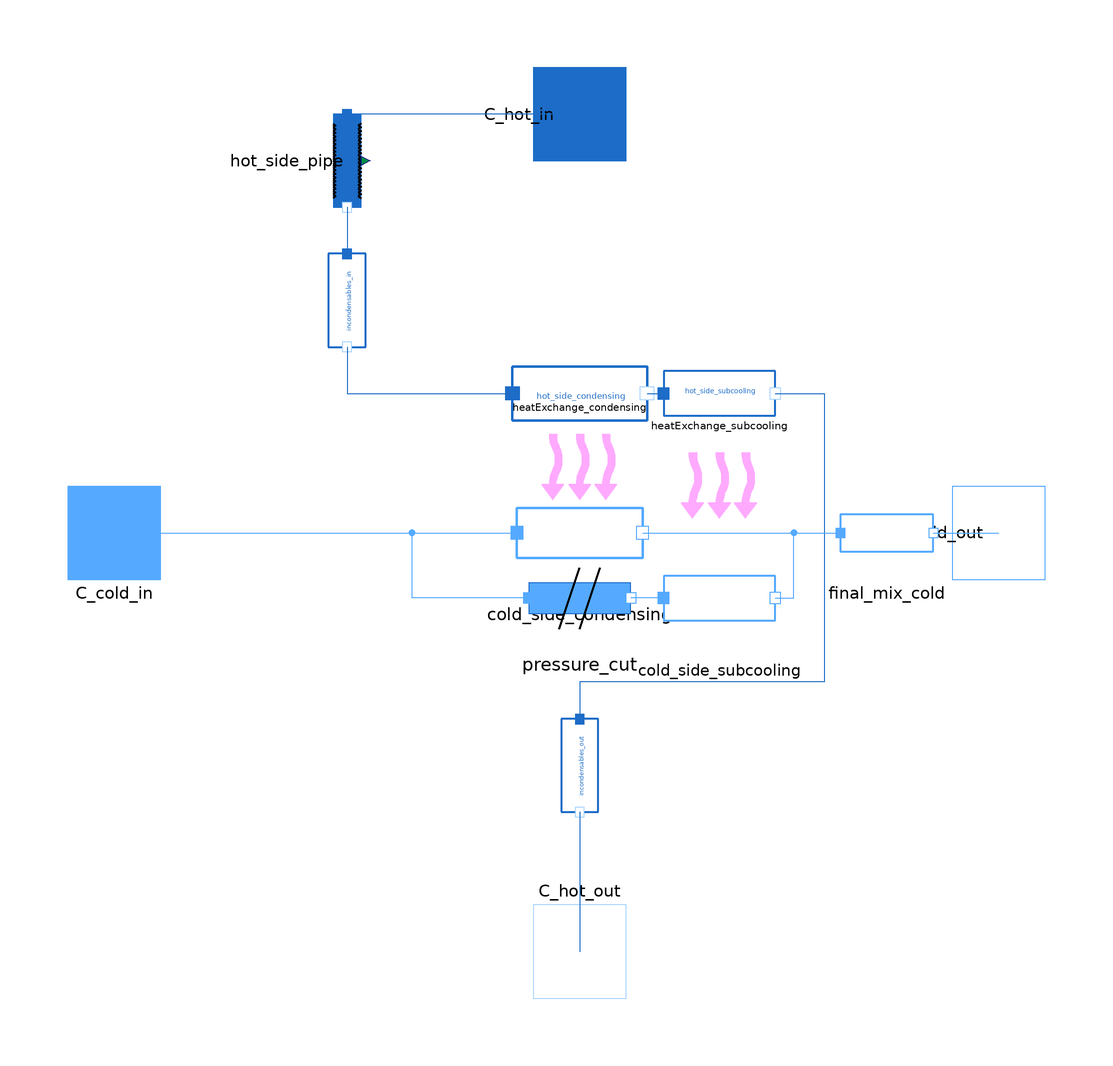

The component connection diagram of the Modelica model below, drawn from its own Placement and Line annotations.

model AirCooledCondenser_with_subcooling
  package Water = MetroscopeModelingLibrary.Utilities.Media.WaterSteamMedium;
  package MoistAir = MetroscopeModelingLibrary.Utilities.Media.MoistAirMedium;

  import MetroscopeModelingLibrary.Utilities.Units;
  import MetroscopeModelingLibrary.Utilities.Units.Inputs;

  Inputs.InputArea S_cond;
  Inputs.InputArea S_subc;
  Inputs.InputArea S;

  Units.HeatExchangeCoefficient Kth_cond;
  Units.HeatExchangeCoefficient Kth_subc;
  Inputs.InputFrictionCoefficient Kfr_hot;

  Units.Power W;
  Units.Power W_cond;
  Units.Power W_subc;

  Units.VolumeFlowRate Qv_cold(start=Qv_cold_0);
  Units.MassFlowRate Q_cold(start=Q_cold_0);
  Units.MassFlowRate Q_hot(start=Q_hot_0);

  Units.Temperature T_cold_in(start=T_cold_in_0);
  Units.Temperature T_cold_out(start=T_cold_out_0);
  Units.Temperature T_hot_in(start=T_hot_in_0);
  Units.Temperature T_hot_out(start=T_hot_out_0);

  Units.Pressure P_tot(start=Psat_0, nominal=Psat_0);
  Units.Pressure Psat(start=Psat_0, nominal=Psat_0);
  Units.Temperature Tsat(start=Tsat_0);

  Units.Pressure P_incond(start=0.001e5);
  Inputs.InputReal C_incond(unit="mol/m3", min=0) "Incondensable molar concentration";
  Inputs.InputPressure P_offset(start=0) "Offset correction for ideal gas law";
  constant Real R(unit="J/(mol.K)") = Modelica.Constants.R "ideal gas constant";

  // Failure modes
  parameter Boolean faulty = false;
  Units.Percentage fouling(min = 0, max=100); // Fouling percentage
  Real air_intake(unit="mol/m3", min=0); // Air intake

  // Initialization parameters
  parameter Units.VolumeFlowRate Qv_cold_0 = 1800;
  parameter Units.MassFlowRate Q_cold_0 = 1800*1.292;
  parameter Units.MassFlowRate Q_hot_0 = 21;
  parameter Units.Pressure Psat_0 = 0.91e5;
  parameter Units.Pressure P_cold_in_0 = 1.002e5;
  parameter Units.Pressure P_cold_out_0 = 1.001e5;
  parameter Units.Temperature T_cold_in_0 = 273.15 + 15;
  parameter Units.Temperature T_cold_out_0 = 273.15 + 25;
  parameter Units.Temperature T_hot_in_0 = Tsat_0;
  parameter Units.Temperature T_hot_out_0 = Tsat_0;
  parameter Units.SpecificEnthalpy h_cold_in_0 = 0.5e5;
  parameter Units.SpecificEnthalpy h_cold_out_0 = 1e5;
  parameter Units.SpecificEnthalpy h_hot_in_0 = 2.4e6;
  parameter Units.SpecificEnthalpy h_liq_sat_0 = Water.bubbleEnthalpy(Water.setSat_p(Psat_0));
  parameter Units.Temperature Tsat_0 = Water.saturationTemperature(Psat_0);

  MetroscopeModelingLibrary.MoistAir.Connectors.Inlet
                            C_cold_in(Q(start=Q_cold_0),P(start=P_cold_in_0)) annotation (
      Placement(transformation(extent={{-110,-10},{-90,10}}),iconTransformation(
          extent={{-110,-10},{-90,10}})));
  MetroscopeModelingLibrary.WaterSteam.Connectors.Inlet C_hot_in(Q(start=
          Q_hot_0), P(start=Psat_0, nominal=Psat_0)) annotation (Placement(
        transformation(extent={{-10,-10},{10,10}},
        rotation=270,
        origin={0,90}),                              iconTransformation(extent={{-10,90},{10,110}})));
  MetroscopeModelingLibrary.WaterSteam.Connectors.Outlet C_hot_out(Q(start=
          -Q_hot_0), P(start=Psat_0)) annotation (Placement(transformation(
        extent={{-10,-10},{10,10}},
        rotation=180,
        origin={0,-90}),iconTransformation(extent={{-10,-90},{10,-70}})));
  MetroscopeModelingLibrary.MoistAir.Connectors.Outlet
                             C_cold_out(Q(start=-Q_cold_0), P(start=
          P_cold_out_0)) annotation (Placement(transformation(extent={{-10,-10},
            {10,10}},
        rotation=270,
        origin={90,0}),
                      iconTransformation(extent={{90,-10},{110,10}})));

  MetroscopeModelingLibrary.WaterSteam.BaseClasses.IsoPFlowModel hot_side_condensing(
    T_in_0=Tsat_0,
    T_out_0=Tsat_0,
    h_in_0=h_hot_in_0,
    h_out_0=h_liq_sat_0,
    Q_0=Q_hot_0,
    P_0=Psat_0) annotation (Placement(transformation(
        extent={{14.5,-14.5},{-14.5,14.5}},
        rotation=180,
        origin={0,30})));
  MetroscopeModelingLibrary.MoistAir.BaseClasses.IsoPFlowModel cold_side_condensing(
    Q_0=Q_cold_0,
    P_0=P_cold_in_0,
    T_in_0=T_cold_in_0,
    T_out_0=T_cold_out_0,
    h_in_0=h_cold_in_0,
    h_out_0=h_cold_out_0)
    annotation (Placement(transformation(extent={{-13.5,-13.5},{13.5,13.5}})));
  MetroscopeModelingLibrary.WaterSteam.BaseClasses.IsoHFlowModel incondensables_in(
    P_in_0=Psat_0,
    P_out_0=Psat_0,
    Q_0=Q_hot_0,
    T_0=Tsat_0,
    h_0=h_hot_in_0) annotation (Placement(transformation(
        extent={{-10,-10},{10,10}},
        rotation=270,
        origin={-50,50})));
  MetroscopeModelingLibrary.WaterSteam.BaseClasses.IsoHFlowModel incondensables_out(
    P_in_0=Psat_0,
    P_out_0=Psat_0,
    Q_0=Q_hot_0,
    T_0=Tsat_0,
    h_0=h_liq_sat_0) annotation (Placement(transformation(
        extent={{-10,-10},{10,10}},
        rotation=270,
        origin={0,-50})));

  MetroscopeModelingLibrary.WaterSteam.Pipes.FrictionPipe hot_side_pipe(
    Q_0=Q_hot_0,
    P_in_0=Psat_0,
    P_out_0=Psat_0,
    T_0=T_hot_in_0,
    h_0=h_hot_in_0) annotation (Placement(transformation(
        extent={{-10,-10},{10,10}},
        rotation=270,
        origin={-50,80})));
  Power.HeatExchange.LMTDHeatExchange heatExchange_condensing(
    T_hot_in_0=Tsat_0,
    T_hot_out_0=Tsat_0,
    T_cold_in_0=T_cold_in_0,
    T_cold_out_0=T_cold_out_0) annotation (
      Placement(transformation(
        extent={{-10,-10},{10,10}},
        rotation=180,
        origin={0,14})));
  WaterSteam.BaseClasses.IsoPFlowModel hot_side_subcooling(
    Q_0=Q_hot_0,
    P_0=Psat_0,
    T_in_0=Tsat_0,
    T_out_0=T_hot_out_0,
    h_in_0=h_liq_sat_0,
    h_out_0=h_liq_sat_0)
    annotation (Placement(transformation(extent={{18,18},{42,42}})));
  MetroscopeModelingLibrary.MoistAir.BaseClasses.IsoPFlowModel
    cold_side_subcooling(
    Q_0=Q_cold_0,
    P_0=P_cold_in_0,
    T_in_0=T_cold_in_0,
    T_out_0=T_cold_out_0,
    h_in_0=h_cold_in_0,
    h_out_0=h_cold_out_0)
    annotation (Placement(transformation(extent={{18,-26},{42,-2}})));
  Power.HeatExchange.LMTDHeatExchange heatExchange_subcooling(
    T_hot_in_0=Tsat_0,
    T_hot_out_0=T_hot_out_0,
    T_cold_in_0=T_cold_in_0,
    T_cold_out_0=T_cold_out_0) annotation (
      Placement(transformation(
        extent={{-10,-10},{10,10}},
        rotation=180,
        origin={30,10})));
  MetroscopeModelingLibrary.MoistAir.BaseClasses.IsoPHFlowModel
                             final_mix_cold(
    Q_0=Q_cold_0,
    P_0=P_cold_out_0,
    T_0=T_cold_out_0,
    h_0=h_cold_out_0) annotation (Placement(transformation(
        extent={{-10,-10},{10,10}},
        rotation=0,
        origin={66,0})));
  MetroscopeModelingLibrary.MoistAir.Pipes.PressureCut pressure_cut(
    Q_0=Q_cold_0,
    P_in_0=P_cold_in_0,
    P_out_0=P_cold_in_0,
    T_0=T_cold_in_0,
    h_0=h_cold_in_0) annotation (Placement(transformation(extent={{-11,-25},{11,-3}})));
equation

  // Failure modes
  if not faulty then
    fouling = 0;
    air_intake=0;
  end if;

  // Definition

  Q_hot = hot_side_pipe.Q;
  Q_cold = cold_side_condensing.Q + cold_side_subcooling.Q;
  Qv_cold = Q_cold / cold_side_condensing.rho;

  T_hot_in = incondensables_in.T_in;
  T_hot_out = incondensables_out.T_out;
  T_cold_in = cold_side_condensing.T_in;
  T_cold_out = final_mix_cold.T_out;
  W = W_cond + W_subc;
  S = S_cond + S_subc;
  cold_side_condensing.W = W_cond;
  cold_side_subcooling.W = W_subc;

  P_tot = incondensables_in.P_in;

  // Incondensables
  P_incond = P_offset + R * (C_incond + air_intake) * Tsat;  // Ideal gaz law
  /* According to Dalton law, incondensable pressure is substracted first, 
  then water is condensed, then incondensable pressure is added again. */
  incondensables_in.DP = - P_incond;
  incondensables_out.DP = + P_incond;

  // Flow in subcooling
  cold_side_subcooling.Q = Q_cold * S_subc/S + 1e-3;

  // Pressure losses
  hot_side_pipe.Kfr = Kfr_hot;

  /* Condensation */

    // Energy balance
    hot_side_condensing.W + cold_side_condensing.W = 0;

    // Saturation
    Psat = hot_side_condensing.P_in;
    Tsat = hot_side_condensing.T_in;
    hot_side_condensing.h_out = Water.bubbleEnthalpy(Water.setSat_T(Tsat));

    // Heat Exchange
    heatExchange_condensing.W = W_cond;
    heatExchange_condensing.S = S_cond;
    heatExchange_condensing.Kth = Kth_cond * (1 - fouling/100);
    heatExchange_condensing.T_cold_in = cold_side_condensing.T_in;
    heatExchange_condensing.T_cold_out = cold_side_condensing.T_out;
    heatExchange_condensing.T_hot_in = hot_side_condensing.T_in;
    heatExchange_condensing.T_hot_out = hot_side_condensing.T_out;

  /* Subcooling */

    // Energy Balance
    hot_side_subcooling.W + cold_side_subcooling.W = 0;

    // Heat exchange
    heatExchange_subcooling.W = W_subc;
    heatExchange_subcooling.S = S_subc;
    heatExchange_subcooling.Kth = Kth_subc * (1-fouling/100);
    heatExchange_subcooling.T_cold_in = cold_side_subcooling.T_in;
    heatExchange_subcooling.T_cold_out = cold_side_subcooling.T_out;
    heatExchange_subcooling.T_hot_in = hot_side_subcooling.T_in;
    heatExchange_subcooling.T_hot_out = hot_side_subcooling.T_out;

  connect(C_cold_out, C_cold_out)
    annotation (Line(points={{90,0},{90,0}},     color={28,108,200}));
  connect(C_hot_out, C_hot_out)
    annotation (Line(points={{0,-90},{0,-90}},
                                             color={28,108,200}));
  connect(C_cold_in, C_cold_in) annotation (Line(points={{-100,0},{-100,0}},
                                  color={85,170,255}));
  connect(C_hot_in, hot_side_pipe.C_in)
    annotation (Line(points={{0,90},{-50,90}},          color={28,108,200}));
  connect(hot_side_pipe.C_out, incondensables_in.C_in)
    annotation (Line(points={{-50,70},{-50,60}}, color={28,108,200}));
  connect(incondensables_in.C_out, hot_side_condensing.C_in)
    annotation (Line(points={{-50,40},{-50,30},{-14.5,30}},
                                                          color={28,108,200}));
  connect(incondensables_out.C_out, C_hot_out)
    annotation (Line(points={{0,-60},{0,-90}}, color={28,108,200}));
  connect(hot_side_condensing.C_out, hot_side_subcooling.C_in) annotation (Line(
        points={{14.5,30},{18,30}},                        color={28,108,200}));
  connect(hot_side_subcooling.C_out, incondensables_out.C_in) annotation (Line(
        points={{42,30},{52.5,30},{52.5,-32},{1.77636e-15,-32},{1.77636e-15,-40}},
        color={28,108,200}));
  connect(final_mix_cold.C_out, C_cold_out) annotation (Line(points={{76,0},{90,0}}, color={85,170,255}));
  connect(cold_side_subcooling.C_out, final_mix_cold.C_in) annotation (Line(points={{42,-14},{46,-14},{46,0},{56,0}}, color={85,170,255}));
  connect(cold_side_condensing.C_out, final_mix_cold.C_in) annotation (Line(points={{13.5,0},{56,0}},color={85,170,255}));
  connect(cold_side_subcooling.C_in, pressure_cut.C_out) annotation (Line(points={{18,-14},{11,-14}}, color={85,170,255}));
  connect(C_cold_in, cold_side_condensing.C_in) annotation (Line(points={{-100,0},{-13.5,0}},color={85,170,255}));
  connect(pressure_cut.C_in, cold_side_condensing.C_in) annotation (Line(points={{-11,-14},{-36,-14},{-36,0},{-13.5,0}}, color={85,170,255}));
    annotation (Icon(coordinateSystem(preserveAspectRatio=false, extent={{-100,-80},
            {100,100}}),                                        graphics={
        Ellipse(
          extent={{-67,-81},{67,81}},
          lineColor={175,175,175},
          startAngle=0,
          endAngle=70,
          closure=EllipseClosure.None,
          origin={-107,-41},
          rotation=360,
          lineThickness=0.5),
        Ellipse(
          extent={{67,-81},{-67,81}},
          lineColor={175,175,175},
          startAngle=0,
          endAngle=70,
          closure=EllipseClosure.None,
          origin={107,-41},
          rotation=360,
          lineThickness=0.5),
        Ellipse(
          extent={{98,-130},{-98,130}},
          lineColor={175,175,175},
          startAngle=0,
          endAngle=70,
          closure=EllipseClosure.None,
          origin={98,-42},
          rotation=360,
          lineThickness=0.5),
        Ellipse(
          extent={{-98,-130},{98,130}},
          lineColor={175,175,175},
          startAngle=0,
          endAngle=70,
          closure=EllipseClosure.None,
          origin={-98,-42},
          rotation=360,
          lineThickness=0.5),
        Ellipse(
          extent={{-40,16},{-36,10}},
          lineColor={28,108,200},
          lineThickness=1,
          fillColor={28,108,200},
          fillPattern=FillPattern.Solid),
        Ellipse(
          extent={{-40,28},{-36,22}},
          lineColor={28,108,200},
          lineThickness=1,
          fillColor={28,108,200},
          fillPattern=FillPattern.Solid),
        Ellipse(
          extent={{-16,62},{-12,56}},
          lineColor={28,108,200},
          lineThickness=1,
          fillColor={28,108,200},
          fillPattern=FillPattern.Solid),
        Ellipse(
          extent={{-28,42},{-24,36}},
          lineColor={28,108,200},
          lineThickness=1,
          fillColor={28,108,200},
          fillPattern=FillPattern.Solid),
        Ellipse(
          extent={{28,30},{32,26}},
          lineColor={28,108,200},
          lineThickness=1,
          fillColor={28,108,200},
          fillPattern=FillPattern.Solid),
        Ellipse(
          extent={{18,50},{16,46}},
          lineColor={28,108,200},
          lineThickness=1,
          fillColor={28,108,200},
          fillPattern=FillPattern.Solid),
        Ellipse(
          extent={{-12,52},{-8,46}},
          lineColor={28,108,200},
          lineThickness=1,
          fillColor={28,108,200},
          fillPattern=FillPattern.Solid),
        Ellipse(
          extent={{-66,-16},{-62,-22}},
          lineColor={28,108,200},
          lineThickness=1,
          fillColor={28,108,200},
          fillPattern=FillPattern.Solid),
        Ellipse(
          extent={{-74,-10},{-70,-16}},
          lineColor={28,108,200},
          lineThickness=1,
          fillColor={28,108,200},
          fillPattern=FillPattern.Solid),
        Ellipse(
          extent={{40,24},{44,18}},
          lineColor={28,108,200},
          lineThickness=1,
          fillColor={28,108,200},
          fillPattern=FillPattern.Solid),
        Ellipse(
          extent={{56,4},{60,-2}},
          lineColor={28,108,200},
          lineThickness=1,
          fillColor={28,108,200},
          fillPattern=FillPattern.Solid),
        Ellipse(
          extent={{58,-8},{62,-14}},
          lineColor={28,108,200},
          lineThickness=1,
          fillColor={28,108,200},
          fillPattern=FillPattern.Solid),
        Ellipse(
          extent={{64,-16},{68,-22}},
          lineColor={28,108,200},
          lineThickness=1,
          fillColor={28,108,200},
          fillPattern=FillPattern.Solid),
        Ellipse(
          extent={{70,-10},{74,-16}},
          lineColor={28,108,200},
          lineThickness=1,
          fillColor={28,108,200},
          fillPattern=FillPattern.Solid),
        Ellipse(
          extent={{-48,8},{-44,2}},
          lineColor={28,108,200},
          lineThickness=1,
          fillColor={28,108,200},
          fillPattern=FillPattern.Solid),
        Ellipse(
          extent={{-68,-4},{-64,-10}},
          lineColor={28,108,200},
          lineThickness=1,
          fillColor={28,108,200},
          fillPattern=FillPattern.Solid),
        Ellipse(
          extent={{44,10},{48,4}},
          lineColor={28,108,200},
          lineThickness=1,
          fillColor={28,108,200},
          fillPattern=FillPattern.Solid),
        Ellipse(
          extent={{72,-18},{76,-24}},
          lineColor={28,108,200},
          lineThickness=1,
          fillColor={28,108,200},
          fillPattern=FillPattern.Solid),
        Ellipse(
          extent={{-90,-20},{-70,-40}},
          lineColor={28,108,200},
          lineThickness=1,
          fillColor={28,108,200},
          fillPattern=FillPattern.Solid,
          startAngle=0,
          endAngle=360),
        Ellipse(
          extent={{-60,-4},{-56,-10}},
          lineColor={28,108,200},
          lineThickness=1,
          fillColor={28,108,200},
          fillPattern=FillPattern.Solid),
        Ellipse(
          extent={{-58,8},{-54,2}},
          lineColor={28,108,200},
          lineThickness=1,
          fillColor={28,108,200},
          fillPattern=FillPattern.Solid),
        Ellipse(
          extent={{0,-42},{-66,-50}},
          lineColor={0,0,0},
          fillColor={175,175,175},
          fillPattern=FillPattern.Solid),
        Line(
          points={{-88,-24},{-8,74}},
          color={28,108,200},
          thickness=1),
        Ellipse(
          extent={{70,-20},{90,-40}},
          lineColor={28,108,200},
          lineThickness=1,
          fillColor={28,108,200},
          fillPattern=FillPattern.Solid,
          startAngle=0,
          endAngle=360),
        Ellipse(
          extent={{66,-42},{0,-50}},
          lineColor={0,0,0},
          fillColor={175,175,175},
          fillPattern=FillPattern.Solid),
        Line(
          points={{40,-49},{-40,49}},
          color={28,108,200},
          thickness=1,
          origin={48,25},
          rotation=180),
        Line(
          points={{-72,-36},{0,54}},
          color={28,108,200},
          thickness=1),
        Line(
          points={{34,-43},{-38,47}},
          color={28,108,200},
          thickness=1,
          origin={34,11},
          rotation=180),
        Ellipse(
          extent={{-10,78},{10,58}},
          lineColor={28,108,200},
          lineThickness=1,
          fillColor={255,255,255},
          fillPattern=FillPattern.Solid,
          startAngle=0,
          endAngle=360),
        Ellipse(
          extent={{-2,64},{0,62}},
          lineColor={28,108,200},
          lineThickness=1,
          fillColor={28,108,200},
          fillPattern=FillPattern.Solid),
        Line(
          points={{0,54},{0,58}},
          color={28,108,200},
          thickness=1),
        Ellipse(
          extent={{-4,72},{-2,68}},
          lineColor={28,108,200},
          lineThickness=1,
          fillColor={28,108,200},
          fillPattern=FillPattern.Solid),
        Ellipse(
          extent={{6,68},{2,70}},
          lineColor={28,108,200},
          lineThickness=1,
          fillColor={28,108,200},
          fillPattern=FillPattern.Solid),
        Polygon(
          points={{-88,-24},{-74,-38},{-46,-4},{-72,-4},{-88,-24}},
          pattern=LinePattern.None,
          lineThickness=1,
          fillColor={28,108,200},
          fillPattern=FillPattern.Solid,
          lineColor={0,0,0}),
        Polygon(
          points={{88,-24},{74,-38},{46,-4},{72,-4},{88,-24}},
          pattern=LinePattern.None,
          lineThickness=1,
          fillColor={28,108,200},
          fillPattern=FillPattern.Solid,
          lineColor={0,0,0})}),                                  Diagram(
        coordinateSystem(preserveAspectRatio=false, extent={{-100,-100},{100,100}})));
end AirCooledCondenser_with_subcooling;